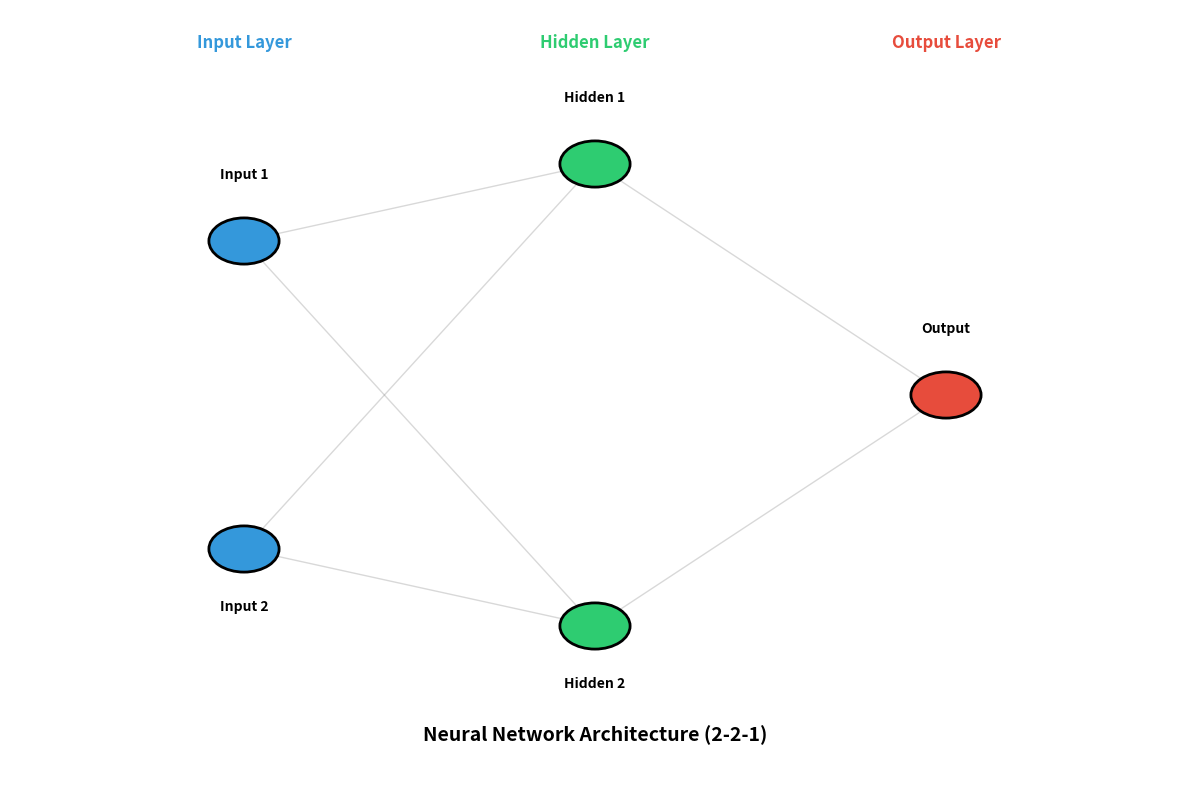

The matplotlib source for this figure: (Note: this script raises an exception after producing the figure.)
"""
Neural Network Visualization Tool
Visualizes the architecture and training process of a simple neural network
"""

import numpy as np
import matplotlib.pyplot as plt
import matplotlib.patches as mpatches
from matplotlib.animation import FuncAnimation
import os

def sigmoid(x):
    """Sigmoid activation function"""
    return 1 / (1 + np.exp(-x))

def deriv_sigmoid(x):
    """Derivative of sigmoid function"""
    fx = sigmoid(x)
    return fx * (1 - fx)

class VisualNeuralNetwork:
    """
    A neural network with visualization capabilities
    Architecture: 2 inputs -> 2 hidden neurons -> 1 output
    """
    
    def __init__(self):
        # Initialize weights randomly
        self.w1 = np.random.normal()
        self.w2 = np.random.normal()
        self.w3 = np.random.normal()
        self.w4 = np.random.normal()
        self.w5 = np.random.normal()
        self.w6 = np.random.normal()
        
        # Initialize biases
        self.b1 = np.random.normal()
        self.b2 = np.random.normal()
        self.b3 = np.random.normal()
        
        # Track loss history
        self.loss_history = []
        
    def feedforward(self, x):
        """Forward pass through the network"""
        h1 = sigmoid(self.w1 * x[0] + self.w2 * x[1] + self.b1)
        h2 = sigmoid(self.w3 * x[0] + self.w4 * x[1] + self.b2)
        o1 = sigmoid(self.w5 * h1 + self.w6 * h2 + self.b3)
        return o1
    
    def train(self, data, all_y_trues, epochs=1000, learn_rate=0.1):
        """Train the neural network"""
        for epoch in range(epochs):
            for x, y_true in zip(data, all_y_trues):
                # Forward pass
                sum_h1 = self.w1 * x[0] + self.w2 * x[1] + self.b1
                h1 = sigmoid(sum_h1)
                
                sum_h2 = self.w3 * x[0] + self.w4 * x[1] + self.b2
                h2 = sigmoid(sum_h2)
                
                sum_o1 = self.w5 * h1 + self.w6 * h2 + self.b3
                o1 = sigmoid(sum_o1)
                y_pred = o1
                
                # Calculate gradients
                d_L_d_ypred = -2 * (y_true - y_pred)
                
                # Output layer gradients
                d_ypred_d_w5 = h1 * deriv_sigmoid(sum_o1)
                d_ypred_d_w6 = h2 * deriv_sigmoid(sum_o1)
                d_ypred_d_b3 = deriv_sigmoid(sum_o1)
                
                d_ypred_d_h1 = self.w5 * deriv_sigmoid(sum_o1)
                d_ypred_d_h2 = self.w6 * deriv_sigmoid(sum_o1)
                
                # Hidden layer gradients
                d_h1_d_w1 = x[0] * deriv_sigmoid(sum_h1)
                d_h1_d_w2 = x[1] * deriv_sigmoid(sum_h1)
                d_h1_d_b1 = deriv_sigmoid(sum_h1)
                
                d_h2_d_w3 = x[0] * deriv_sigmoid(sum_h2)
                d_h2_d_w4 = x[1] * deriv_sigmoid(sum_h2)
                d_h2_d_b2 = deriv_sigmoid(sum_h2)
                
                # Update weights and biases
                self.w1 -= learn_rate * d_L_d_ypred * d_ypred_d_h1 * d_h1_d_w1
                self.w2 -= learn_rate * d_L_d_ypred * d_ypred_d_h1 * d_h1_d_w2
                self.b1 -= learn_rate * d_L_d_ypred * d_ypred_d_h1 * d_h1_d_b1
                
                self.w3 -= learn_rate * d_L_d_ypred * d_ypred_d_h2 * d_h2_d_w3
                self.w4 -= learn_rate * d_L_d_ypred * d_ypred_d_h2 * d_h2_d_w4
                self.b2 -= learn_rate * d_L_d_ypred * d_ypred_d_h2 * d_h2_d_b2
                
                self.w5 -= learn_rate * d_L_d_ypred * d_ypred_d_w5
                self.w6 -= learn_rate * d_L_d_ypred * d_ypred_d_w6
                self.b3 -= learn_rate * d_L_d_ypred * d_ypred_d_b3
            
            # Calculate and store loss
            if epoch % 10 == 0:
                y_preds = np.apply_along_axis(self.feedforward, 1, data)
                loss = ((all_y_trues - y_preds) ** 2).mean()
                self.loss_history.append(loss)
                print(f"Epoch {epoch} loss: {loss:.3f}")

def visualize_network_architecture():
    """Visualize the neural network architecture"""
    fig, ax = plt.subplots(figsize=(12, 8))
    ax.set_xlim(0, 10)
    ax.set_ylim(0, 10)
    ax.axis('off')
    
    # Define positions for neurons
    input_layer = [(2, 7), (2, 3)]
    hidden_layer = [(5, 8), (5, 2)]
    output_layer = [(8, 5)]
    
    # Draw connections
    for inp in input_layer:
        for hid in hidden_layer:
            ax.plot([inp[0], hid[0]], [inp[1], hid[1]], 'gray', alpha=0.3, linewidth=1)
    
    for hid in hidden_layer:
        for out in output_layer:
            ax.plot([hid[0], out[0]], [hid[1], out[1]], 'gray', alpha=0.3, linewidth=1)
    
    # Draw neurons
    for pos in input_layer:
        circle = mpatches.Circle(pos, 0.3, color='#3498db', ec='black', linewidth=2, zorder=3)
        ax.add_patch(circle)
    
    for pos in hidden_layer:
        circle = mpatches.Circle(pos, 0.3, color='#2ecc71', ec='black', linewidth=2, zorder=3)
        ax.add_patch(circle)
    
    for pos in output_layer:
        circle = mpatches.Circle(pos, 0.3, color='#e74c3c', ec='black', linewidth=2, zorder=3)
        ax.add_patch(circle)
    
    # Add labels
    ax.text(2, 7.8, 'Input 1', ha='center', fontsize=10, weight='bold')
    ax.text(2, 2.2, 'Input 2', ha='center', fontsize=10, weight='bold')
    ax.text(5, 8.8, 'Hidden 1', ha='center', fontsize=10, weight='bold')
    ax.text(5, 1.2, 'Hidden 2', ha='center', fontsize=10, weight='bold')
    ax.text(8, 5.8, 'Output', ha='center', fontsize=10, weight='bold')
    
    # Add layer labels
    ax.text(2, 9.5, 'Input Layer', ha='center', fontsize=12, weight='bold', color='#3498db')
    ax.text(5, 9.5, 'Hidden Layer', ha='center', fontsize=12, weight='bold', color='#2ecc71')
    ax.text(8, 9.5, 'Output Layer', ha='center', fontsize=12, weight='bold', color='#e74c3c')
    
    # Add title
    ax.text(5, 0.5, 'Neural Network Architecture (2-2-1)', ha='center', fontsize=14, weight='bold')
    
    plt.tight_layout()
    
    # Save the figure
    output_path = os.path.join(os.path.dirname(__file__), '..', 'assets', 'nn_architecture.png')
    os.makedirs(os.path.dirname(output_path), exist_ok=True)
    plt.savefig(output_path, dpi=300, bbox_inches='tight')
    print(f"Architecture visualization saved to {output_path}")
    plt.show()

def visualize_training_process(loss_history):
    """Visualize the training loss over epochs"""
    fig, ax = plt.subplots(figsize=(10, 6))
    
    epochs = [i * 10 for i in range(len(loss_history))]
    ax.plot(epochs, loss_history, linewidth=2, color='#e74c3c')
    ax.fill_between(epochs, loss_history, alpha=0.3, color='#e74c3c')
    
    ax.set_xlabel('Epoch', fontsize=12, weight='bold')
    ax.set_ylabel('Loss (MSE)', fontsize=12, weight='bold')
    ax.set_title('Neural Network Training Progress', fontsize=14, weight='bold')
    ax.grid(True, alpha=0.3)
    
    plt.tight_layout()
    
    # Save the figure
    output_path = os.path.join(os.path.dirname(__file__), '..', 'assets', 'training_loss.png')
    plt.savefig(output_path, dpi=300, bbox_inches='tight')
    print(f"Training loss visualization saved to {output_path}")
    plt.show()

def visualize_decision_boundary(network, data, labels):
    """Visualize the decision boundary learned by the network"""
    fig, ax = plt.subplots(figsize=(10, 8))
    
    # Create a mesh grid
    x_min, x_max = data[:, 0].min() - 5, data[:, 0].max() + 5
    y_min, y_max = data[:, 1].min() - 2, data[:, 1].max() + 2
    xx, yy = np.meshgrid(np.linspace(x_min, x_max, 200),
                         np.linspace(y_min, y_max, 200))
    
    # Predict for each point in the mesh
    Z = np.array([network.feedforward(np.array([x, y])) 
                  for x, y in zip(xx.ravel(), yy.ravel())])
    Z = Z.reshape(xx.shape)
    
    # Plot decision boundary
    contour = ax.contourf(xx, yy, Z, levels=20, cmap='RdYlGn', alpha=0.6)
    plt.colorbar(contour, ax=ax, label='Prediction')
    
    # Plot data points
    for i, (point, label) in enumerate(zip(data, labels)):
        color = '#2ecc71' if label == 1 else '#e74c3c'
        marker = 'o' if label == 1 else 's'
        ax.scatter(point[0], point[1], c=color, s=200, marker=marker, 
                  edgecolors='black', linewidth=2, zorder=3)
    
    ax.set_xlabel('Feature 1', fontsize=12, weight='bold')
    ax.set_ylabel('Feature 2', fontsize=12, weight='bold')
    ax.set_title('Decision Boundary Visualization', fontsize=14, weight='bold')
    ax.grid(True, alpha=0.3)
    
    # Add legend
    legend_elements = [
        mpatches.Patch(color='#2ecc71', label='Class 1'),
        mpatches.Patch(color='#e74c3c', label='Class 0')
    ]
    ax.legend(handles=legend_elements, loc='upper right', fontsize=10)
    
    plt.tight_layout()
    
    # Save the figure
    output_path = os.path.join(os.path.dirname(__file__), '..', 'assets', 'decision_boundary.png')
    plt.savefig(output_path, dpi=300, bbox_inches='tight')
    print(f"Decision boundary visualization saved to {output_path}")
    plt.show()

if __name__ == "__main__":
    print("=" * 60)
    print("Neural Network Visualization Tool")
    print("=" * 60)
    
    # Sample data (Gender classification example)
    data = np.array([
        [-2, -1],   # Alice (Female)
        [25, 6],    # Bob (Male)
        [17, 4],    # Charlie (Male)
        [-15, -6],  # Diana (Female)
    ])
    
    labels = np.array([1, 0, 0, 1])  # 1 = Female, 0 = Male
    
    print("\n1. Visualizing Network Architecture...")
    visualize_network_architecture()
    
    print("\n2. Training Neural Network...")
    network = VisualNeuralNetwork()
    network.train(data, labels, epochs=1000, learn_rate=0.1)
    
    print("\n3. Visualizing Training Progress...")
    visualize_training_process(network.loss_history)
    
    print("\n4. Visualizing Decision Boundary...")
    visualize_decision_boundary(network, data, labels)
    
    print("\n" + "=" * 60)
    print("All visualizations completed!")
    print("Check the 'assets' folder for saved images.")
    print("=" * 60)
